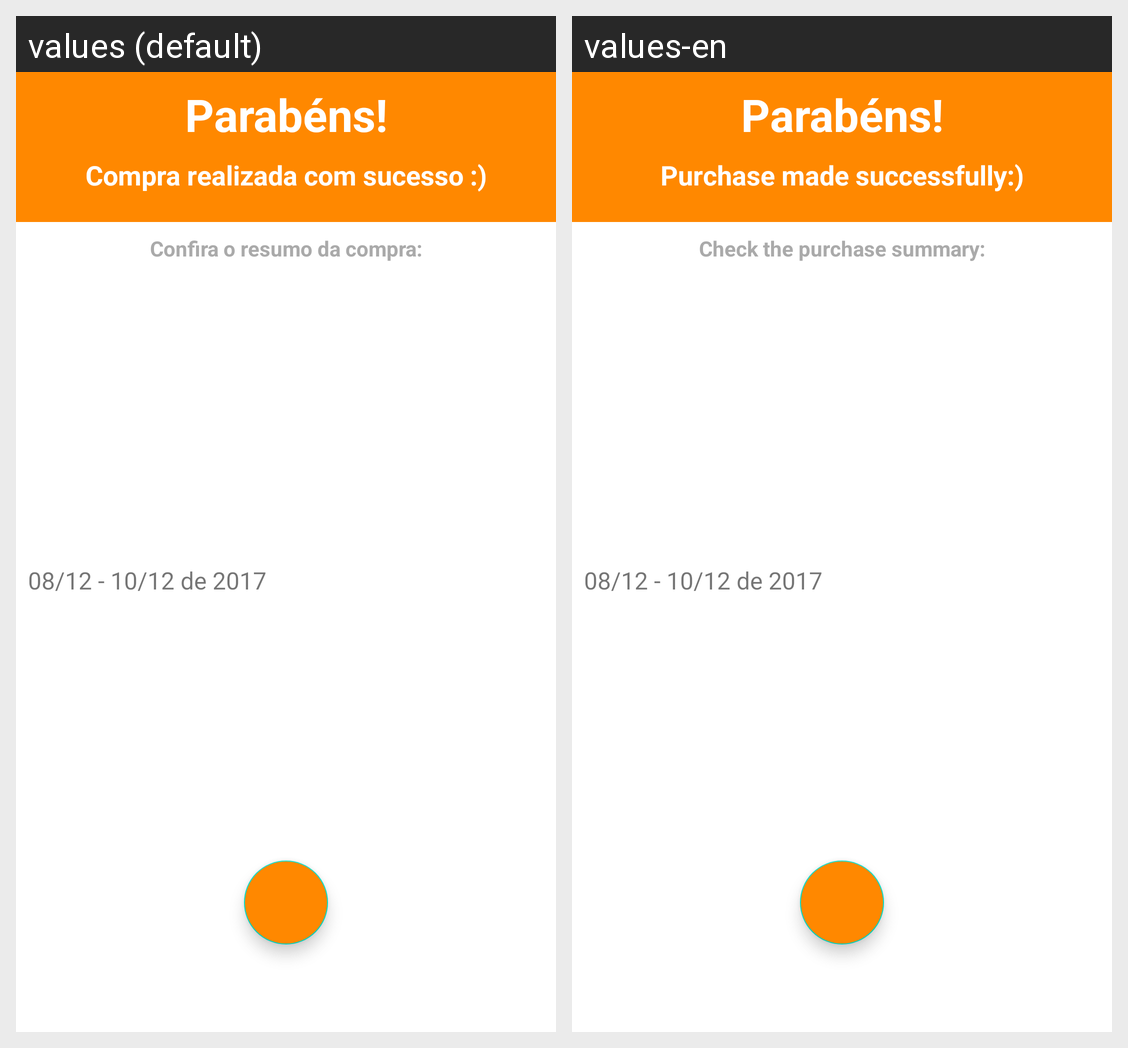

Translations of the strings shown on this Android screen, per locale in the grid:
Android screen res/layout/activity_resumo_compra.xml rendered under 2 locales, left to right: values (default), values-en. Device: Nexus 5 (rendered at 1080×1920; each locale shown at half size, 540×960, under a caption strip naming it); theme Theme.AluraViajens.
Strings drawn on this screen, with the default value and each locale's value (text and hints the layout hard-codes, and strings that could not be matched under every locale, appear in the picture but are not listed):

parabens
  values: Parabéns!
  values-en: Parabéns!

compra_realizada_com_sucesso
  values: Compra realizada com sucesso :)
  values-en: Purchase made successfully:)

confira_o_resumo_da_compra
  values: Confira o resumo da compra:
  values-en: Check the purchase summary:

exemplo_data
  values: 08/12 - 10/12 de 2017
  values-en: 08/12 - 10/12 de 2017
